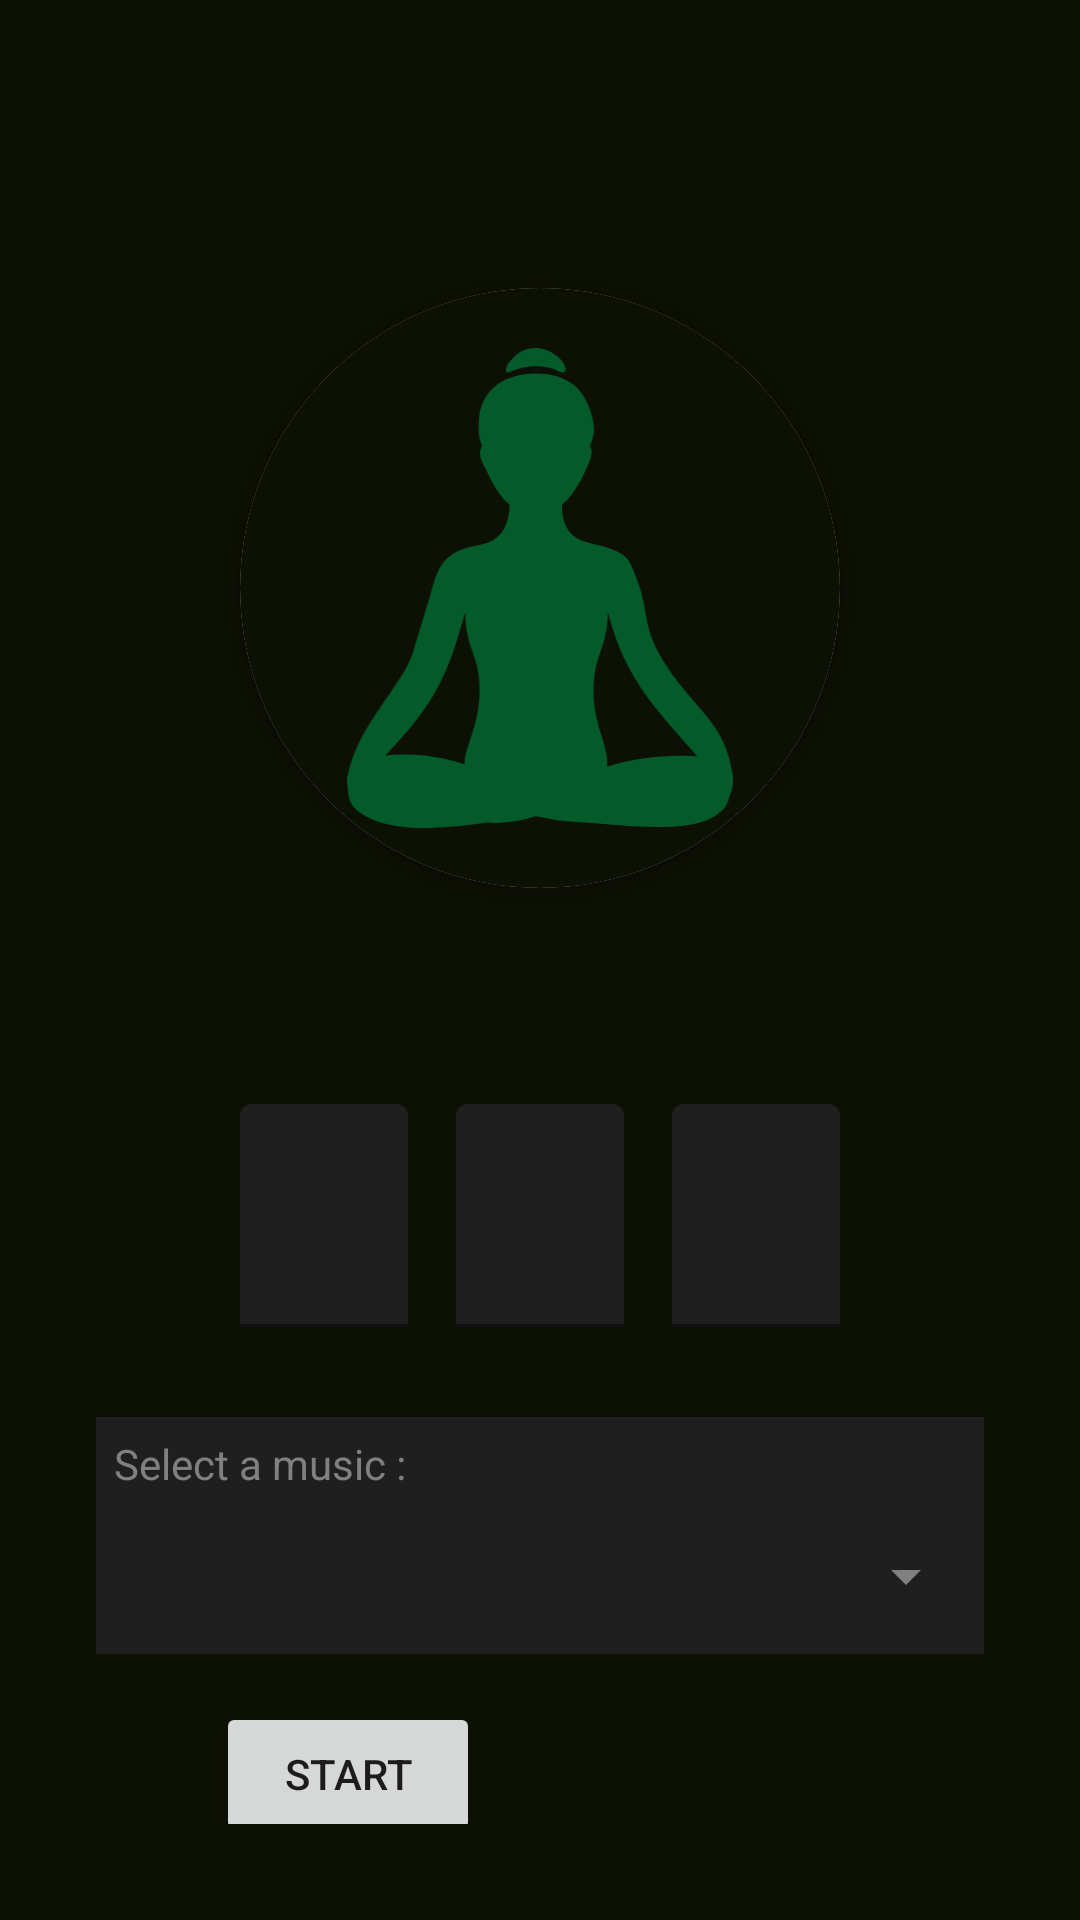

Here is an Android app screen rendered from its layout file. Give the layout XML and the strings, colors and styles it references.
<!-- AndroidManifest.xml: application theme Theme.StayFit -->
<!-- res/layout/activity_meditation.xml -->
<?xml version="1.0" encoding="utf-8"?>
<androidx.constraintlayout.widget.ConstraintLayout xmlns:android="http://schemas.android.com/apk/res/android"
    xmlns:app="http://schemas.android.com/apk/res-auto"
    xmlns:tools="http://schemas.android.com/tools"
    android:layout_width="match_parent"
    android:layout_height="match_parent"
    android:padding="32dp">

    <androidx.cardview.widget.CardView
        android:id="@+id/cardView"
        android:layout_marginTop="64dp"
        android:layout_width="200dp"
        android:layout_height="200dp"
        app:cardCornerRadius="100dp"
        app:layout_constraintEnd_toEndOf="parent"
        app:layout_constraintHorizontal_bias="0.5"
        app:layout_constraintStart_toStartOf="parent"
        app:layout_constraintTop_toTopOf="parent">

        <FrameLayout
            android:layout_width="match_parent"
            android:layout_height="match_parent">

            <ImageView
                android:layout_width="match_parent"
                android:layout_height="match_parent"
                android:backgroundTint="#05c887"
                android:background="@drawable/blue_circle"/>
            <ImageView
                android:padding="20dp"
                android:layout_width="match_parent"
                android:layout_height="match_parent"
                android:backgroundTint="#05c887"
                android:background="@drawable/blue_circle"
                android:src="@drawable/yoga_exercise_icon"
                app:tint="#025B28" />
        </FrameLayout>

    </androidx.cardview.widget.CardView>

    <LinearLayout
        android:id="@+id/linearLayout6"
        android:layout_width="wrap_content"
        android:layout_height="wrap_content"
        android:layout_marginTop="64dp"
        android:gravity="center_horizontal"
        android:orientation="horizontal"
        app:layout_constraintEnd_toEndOf="parent"
        app:layout_constraintStart_toStartOf="parent"
        app:layout_constraintTop_toBottomOf="@+id/cardView">

        <com.google.android.material.textfield.TextInputLayout
            android:layout_width="wrap_content"
            android:layout_height="wrap_content"
            android:layout_marginTop="8dp"
            android:hint="HH"
            android:textColorHint="#b3b3b3"
            app:boxBackgroundColor="@color/editTextColor"
            app:layout_constraintEnd_toEndOf="parent"
            app:layout_constraintStart_toStartOf="parent"
            app:layout_constraintTop_toBottomOf="@+id/textViewTitle">

            <EditText
                android:id="@+id/edt_hour"
                android:layout_width="wrap_content"
                android:layout_height="wrap_content"
                android:autofillHints=""
                android:inputType="numberDecimal"
                android:textColor="#ffffff"
                android:textSize="30sp"
                tools:ignore="SpeakableTextPresentCheck" />
        </com.google.android.material.textfield.TextInputLayout>

        <com.google.android.material.textfield.TextInputLayout
            android:layout_width="wrap_content"
            android:layout_height="wrap_content"
            android:layout_marginHorizontal="16dp"
            android:layout_marginTop="8dp"
            android:hint="MM"
            android:textColorHint="#b3b3b3"
            app:boxBackgroundColor="@color/editTextColor"
            app:layout_constraintEnd_toEndOf="parent"
            app:layout_constraintStart_toStartOf="parent"
            app:layout_constraintTop_toBottomOf="@+id/textViewTitle">

            <EditText
                android:id="@+id/edt_minutes"
                android:layout_width="wrap_content"
                android:layout_height="wrap_content"
                android:autofillHints=""
                android:inputType="numberDecimal"
                android:textColor="#ffffff"
                android:textSize="30sp"
                tools:ignore="SpeakableTextPresentCheck" />
        </com.google.android.material.textfield.TextInputLayout>


        <com.google.android.material.textfield.TextInputLayout
            android:layout_width="wrap_content"
            android:layout_height="wrap_content"
            android:layout_marginTop="8dp"
            android:hint="SS"
            android:textColorHint="#b3b3b3"
            app:boxBackgroundColor="@color/editTextColor"
            app:layout_constraintEnd_toEndOf="parent"
            app:layout_constraintStart_toStartOf="parent"
            app:layout_constraintTop_toBottomOf="@+id/textViewTitle">

            <EditText
                android:id="@+id/edt_seconds"
                android:layout_width="wrap_content"
                android:layout_height="wrap_content"
                android:autofillHints=""
                android:inputType="numberDecimal"
                android:textColor="#ffffff"
                android:textSize="30sp"
                tools:ignore="SpeakableTextPresentCheck" />
        </com.google.android.material.textfield.TextInputLayout>

    </LinearLayout>

    <LinearLayout
        android:id="@+id/linearLayout7"
        android:layout_width="match_parent"
        android:layout_height="wrap_content"
        android:layout_marginVertical="30dp"
        android:backgroundTint="@color/editTextColor"
        android:orientation="vertical"
        android:padding="2dp"
        app:layout_constraintTop_toBottomOf="@+id/linearLayout6"
        tools:layout_editor_absoluteX="32dp">

        <TextView
            android:layout_width="wrap_content"
            android:layout_height="wrap_content"
            android:layout_margin="4dp"
            android:backgroundTint="@android:color/transparent"
            android:text="Select a music : "
            android:textColor="@color/iconColor" />

        <Spinner
            android:id="@+id/music_spinner"
            android:layout_width="match_parent"
            android:layout_height="48dp"
            android:backgroundTint="@color/iconColor"
            android:contentDescription="music selection"
            app:layout_constraintStart_toStartOf="parent"
            app:layout_constraintTop_toBottomOf="@+id/linearLayout6" />
    </LinearLayout>

    <Button
        android:id="@+id/button_reset"
        android:layout_width="wrap_content"
        android:layout_height="wrap_content"
        android:layout_marginVertical="16dp"
        android:text="reset"
        android:visibility="invisible"
        app:layout_constraintEnd_toEndOf="parent"
        app:layout_constraintHorizontal_bias="0.5"
        app:layout_constraintStart_toEndOf="@+id/button_start_pause"
        app:layout_constraintTop_toBottomOf="@+id/linearLayout7"
        tools:visibility="visible" />

    <Button
        android:id="@+id/button_start_pause"
        android:layout_width="wrap_content"
        android:layout_height="wrap_content"
        android:layout_centerHorizontal="true"
        android:layout_marginVertical="16dp"
        android:text="start"
        app:layout_constraintEnd_toStartOf="@+id/button_reset"
        app:layout_constraintHorizontal_bias="0.5"
        app:layout_constraintStart_toStartOf="parent"
        app:layout_constraintTop_toBottomOf="@+id/linearLayout7" />

</androidx.constraintlayout.widget.ConstraintLayout>
<!-- resources referenced by this layout -->
<resources>
  <color name="editTextColor">#1F1F1F</color>
  <color name="iconColor">#808080</color>
  <!-- drawable yoga_exercise_icon: vector/xml drawable (drawable, 2309 chars, omitted) -->
  <style name="Theme.StayFit" parent="Theme.MaterialComponents.DayNight.NoActionBar">
          
          <item name="colorPrimary">@color/lightBlue</item>
          <item name="colorPrimaryVariant">@color/appBackground</item>
          <item name="colorOnPrimary">@color/appBackground</item>
          
          <item name="colorSecondary">@color/teal_200</item>
          <item name="colorSecondaryVariant">@color/teal_700</item>
          <item name="colorOnSecondary">@color/black</item>
          
          <item name="android:statusBarColor">@color/textColor</item>
          
  
          <item name="android:background">@color/appBackground</item>
      </style>
  <color name="lightBlue">#8986e1</color>
  <color name="appBackground">#0D1005</color>
  <color name="teal_200">#FF03DAC5</color>
  <color name="teal_700">#FF018786</color>
  <color name="black">#FF000000</color>
  <color name="textColor">#CCCCCC</color>
</resources>
